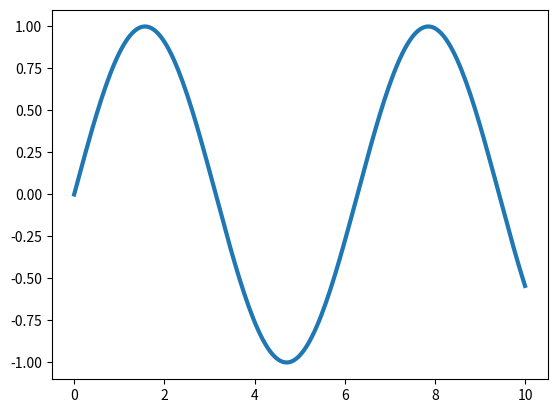

Write the Python code that produced this figure.
import matplotlib.pyplot as plt
import numpy as np

def add_checkerboard_background(fig, ax, square_size=20, n_squares=40):
    """
    给 Matplotlib Axes 添加棋盘格背景，显示时可视化透明区域。
    """
    # 生成棋盘格：0 和 1 交替
    checker = np.indices((n_squares, n_squares)).sum(axis=0) % 2
    checker = np.kron(checker, np.ones((square_size, square_size)))
    
    # 在 ax 上画棋盘格，放在最底层
    ax.imshow(checker, cmap="gray", vmin=0, vmax=1,
              extent=[*ax.get_xlim(), *ax.get_ylim()],
              aspect='auto', alpha=0.3, zorder=-100)

    # 去掉 Axes 白色背景
    ax.patch.set_alpha(0)

# 示例
x = np.linspace(0, 10, 200)
y = np.sin(x)

fig, ax = plt.subplots()
ax.plot(x, y, lw=3)

# 添加棋盘格背景
# add_checkerboard_background(fig, ax)

plt.show()

# 保存时仍然是真透明
fig.savefig("out.svg", transparent=True)
